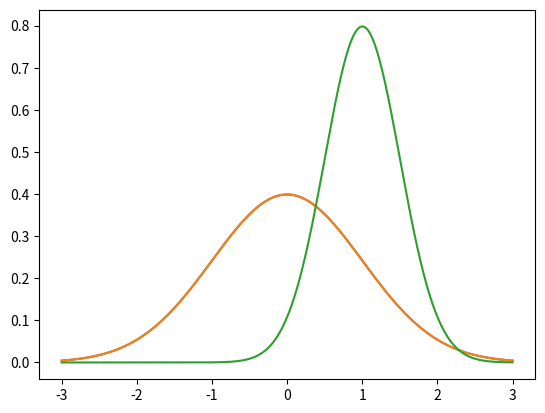

The matplotlib source for this figure:
## A great resource i found: https://towardsdatascience.com/clearing-the-confusion-once-and-for-all-fig-ax-plt-subplots-b122bb7783ca

import numpy as np
from scipy.stats import norm
import matplotlib.pyplot as plt

x = np.arange(-3,3,0.001)

## Line on a graph
plt.plot(x, norm.pdf(x))
#plt.show()


## Multiple plots
plt.plot(x, norm.pdf(x))
plt.plot(x, norm.pdf(x, 1.0, 0.5))  # mean of 1 and std of 0.5
#plt.show()


